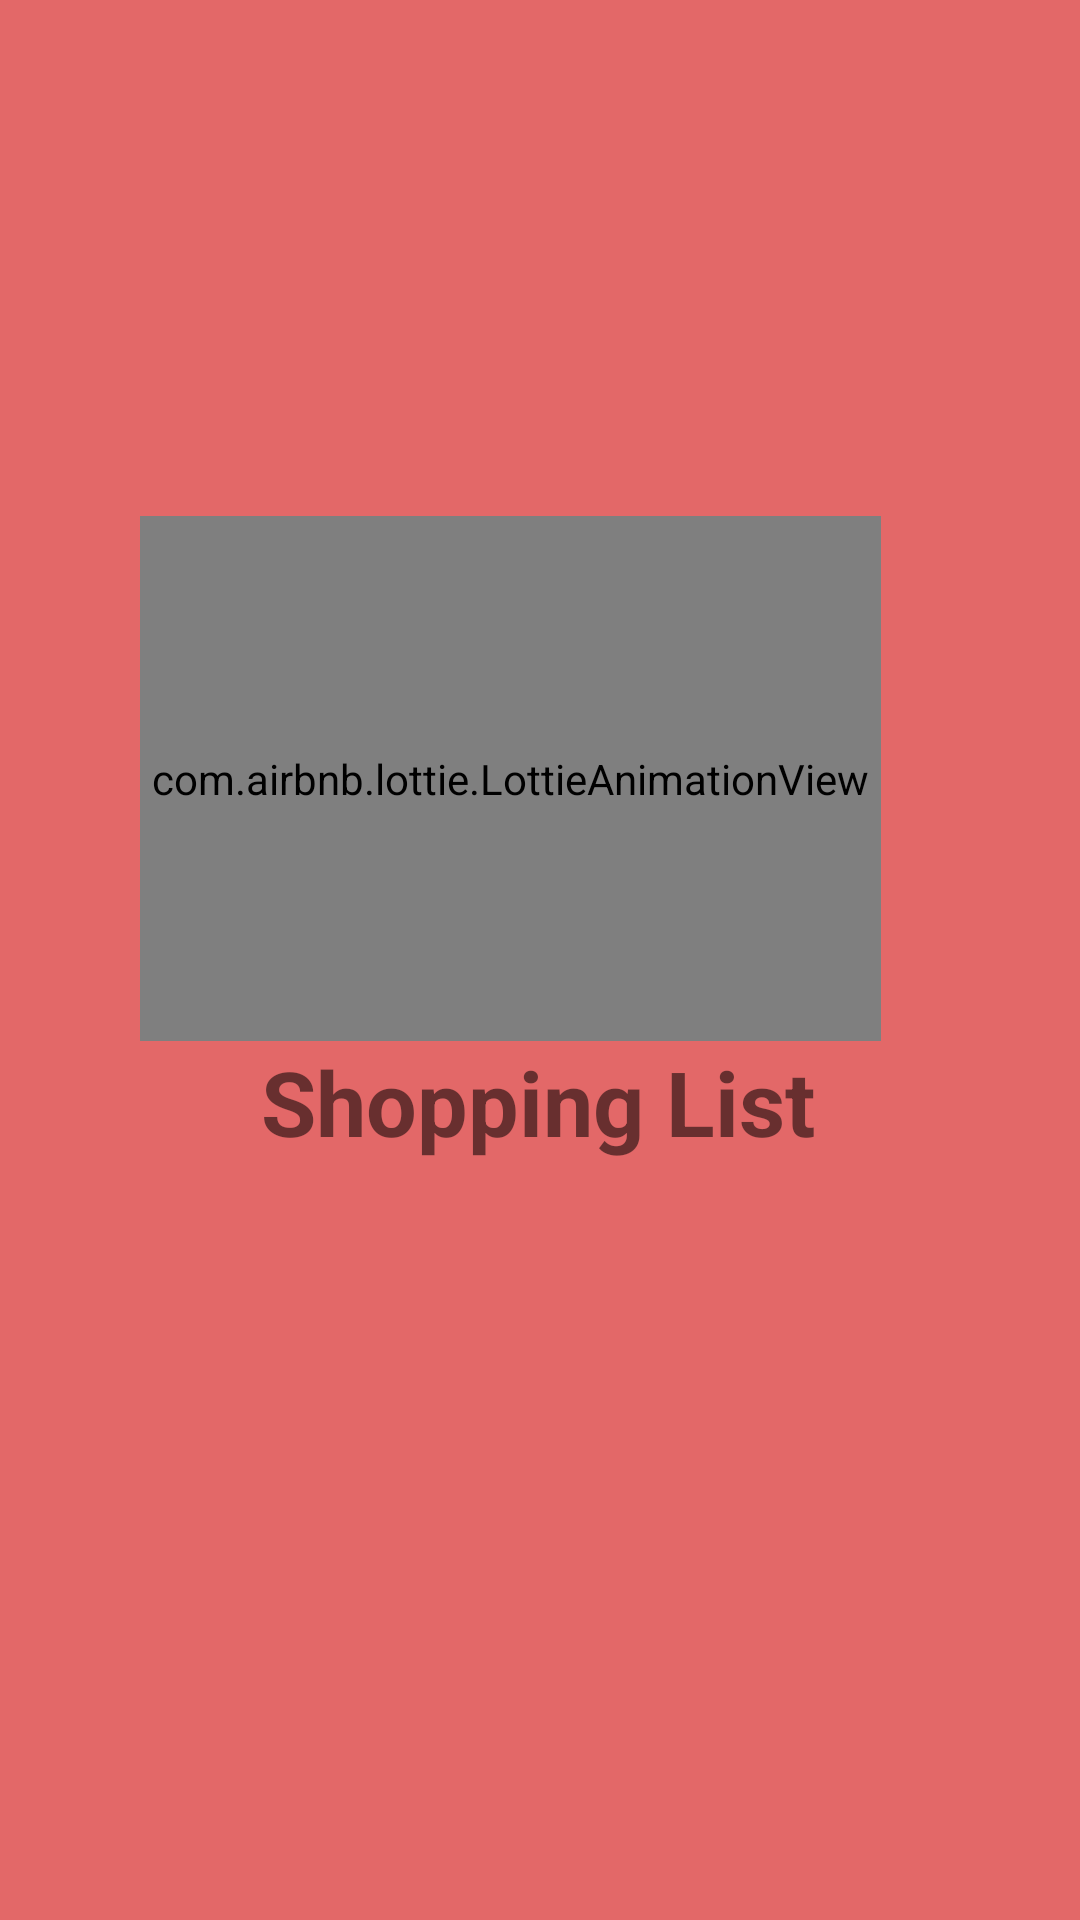

The Android layout XML behind this screen, and the referenced resources:
<!-- AndroidManifest.xml: application theme Theme.ShoppingListApp -->
<!-- res/layout/activity_splash.xml -->
<?xml version="1.0" encoding="utf-8"?>
<androidx.constraintlayout.widget.ConstraintLayout xmlns:android="http://schemas.android.com/apk/res/android"
    xmlns:app="http://schemas.android.com/apk/res-auto"
    xmlns:tools="http://schemas.android.com/tools"
    android:layout_width="match_parent"
    android:layout_height="match_parent"
    android:background="#E36868"

    tools:context="ui.splash.SplashActivity"
   >

    <com.airbnb.lottie.LottieAnimationView
        android:id="@+id/animationView"
        android:layout_width="247dp"
        android:layout_height="175dp"
        android:layout_marginTop="172dp"
        app:layout_constraintEnd_toEndOf="parent"
        app:layout_constraintHorizontal_bias="0.414"
        app:layout_constraintStart_toStartOf="parent"
        app:layout_constraintTop_toTopOf="parent"
        app:lottie_autoPlay="true"
        app:lottie_loop="true"
        app:lottie_rawRes="@raw/drop" />

    <TextView
        android:id="@+id/textView"
        android:layout_width="wrap_content"
        android:layout_height="wrap_content"
        android:layout_marginBottom="284dp"
        android:text="Shopping List"
        android:textSize="30sp"
        android:textStyle="bold"
        app:layout_constraintBottom_toBottomOf="parent"
        app:layout_constraintEnd_toEndOf="parent"
        app:layout_constraintHorizontal_bias="0.497"
        app:layout_constraintStart_toStartOf="parent"
        app:layout_constraintTop_toBottomOf="@+id/animationView"
        app:layout_constraintVertical_bias="0.0" />

</androidx.constraintlayout.widget.ConstraintLayout>
<!-- resources referenced by this layout -->
<resources>
  <style name="Theme.ShoppingListApp" parent="Theme.MaterialComponents.DayNight.DarkActionBar">
          
          <item name="colorPrimary">#E36868</item>
          <item name="colorPrimaryVariant">#E36868</item>
          <item name="colorOnPrimary">@color/white</item>
          
          <item name="colorSecondary">@color/teal_200</item>
          <item name="colorSecondaryVariant">@color/teal_700</item>
          <item name="colorOnSecondary">@color/black</item>
          
          <item name="android:statusBarColor">?attr/colorPrimaryVariant</item>
          
      </style>
  <!-- not gathered from this repository: default colours our renderer supplied (Android Studio template values) -->
  <color name="teal_200">#FF03DAC5</color>
  <color name="teal_700">#FF018786</color>
  <color name="black">#FF000000</color>
  <color name="white">#FFFFFFFF</color>
</resources>
